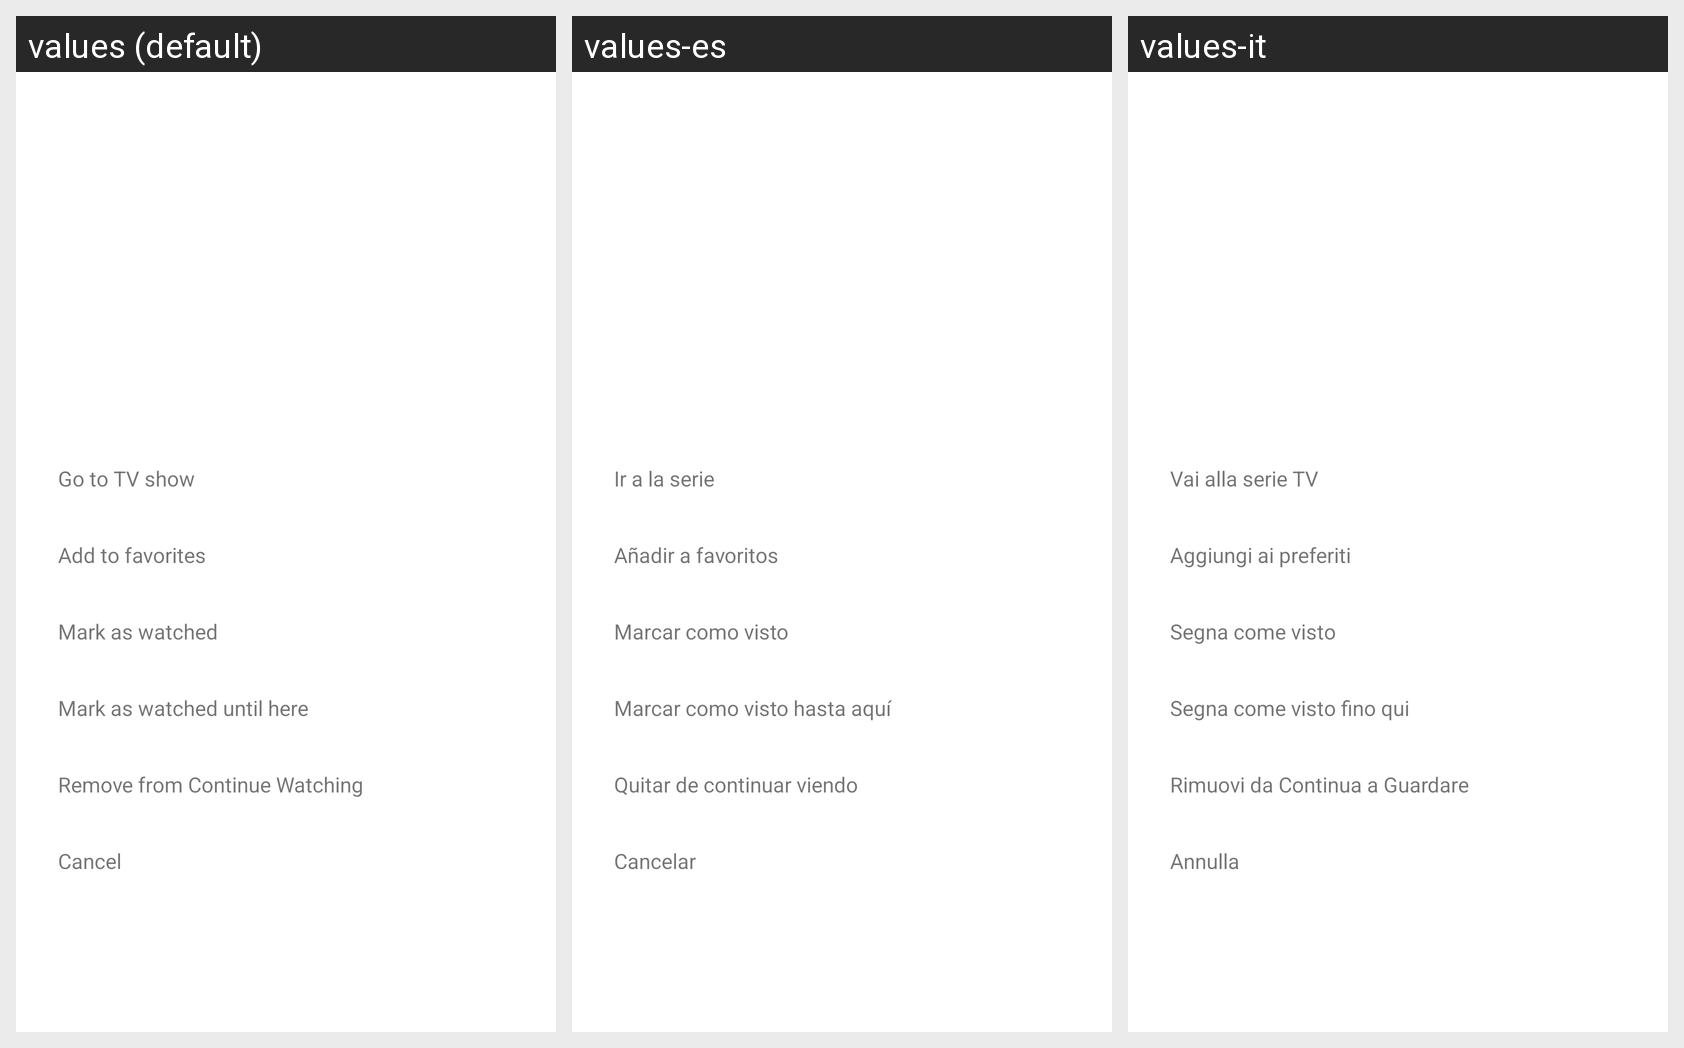

This grid shows one Android layout under several languages. Give, for every string resource on the screen, its name, the default text and each shown locale's text.
Android screen res/layout/dialog_show_options_tv.xml rendered under 3 locales, left to right: values (default), values-es, values-it. Device: Nexus 5 (rendered at 1080×1920; each locale shown at half size, 540×960, under a caption strip naming it); theme Theme.MaterialComponents.DayNight.NoActionBar.
Strings drawn on this screen, with the default value and each locale's value (text and hints the layout hard-codes, and strings that could not be matched under every locale, appear in the picture but are not listed):

option_episode_open_tv_show
  values: Go to TV show
  values-es: Ir a la serie
  values-it: Vai alla serie TV

option_show_favorite
  values: Add to favorites
  values-es: Añadir a favoritos
  values-it: Aggiungi ai preferiti

option_show_watched
  values: Mark as watched
  values-es: Marcar como visto
  values-it: Segna come visto

option_show_mark_all_previous_watched
  values: Mark as watched until here
  values-es: Marcar como visto hasta aquí
  values-it: Segna come visto fino qui

option_clear_program
  values: Remove from Continue Watching
  values-es: Quitar de continuar viendo
  values-it: Rimuovi da Continua a Guardare

option_cancel
  values: Cancel
  values-es: Cancelar
  values-it: Annulla
